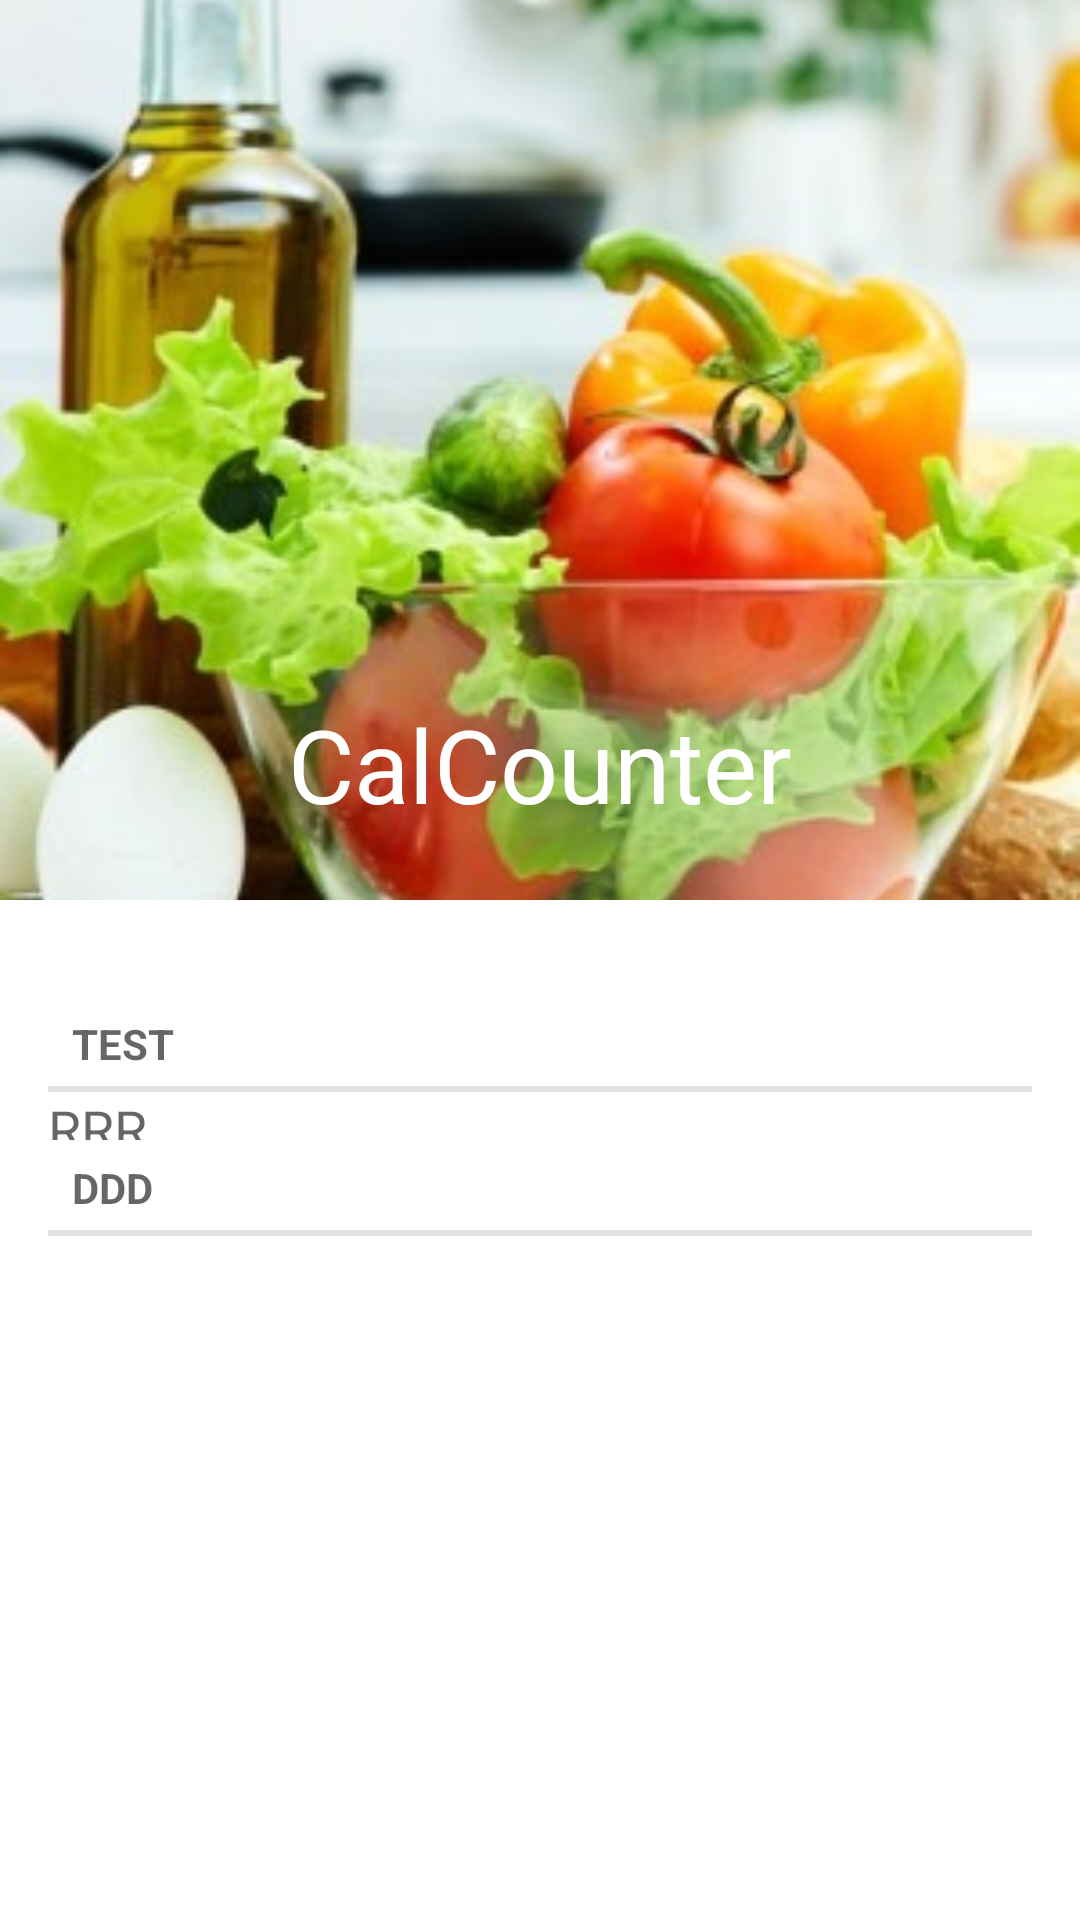

Write the Android layout XML for this screen, with the resource values it uses.
<!-- AndroidManifest.xml: application theme AppTheme -->
<!-- res/layout/activity_layout.xml -->
<?xml version="1.0" encoding="utf-8"?>
<android.support.design.widget.CoordinatorLayout
    xmlns:android="http://schemas.android.com/apk/res/android"
    xmlns:app="http://schemas.android.com/apk/res-auto"
    xmlns:tools="http://schemas.android.com/tools"
    android:layout_width="match_parent"
    android:layout_height="match_parent"
    android:fitsSystemWindows="true"
    tools:context=".WelcomeActivity">

    <android.support.design.widget.AppBarLayout
        android:layout_width="match_parent"
        android:layout_height="wrap_content"
        android:fitsSystemWindows="false"
        android:theme="@style/ThemeOverlay.AppCompat.Dark.ActionBar">

        <android.support.design.widget.CollapsingToolbarLayout
            android:id="@+id/profile_collapsing_toolbar"
            android:layout_width="match_parent"
            android:layout_height="match_parent"
            android:fitsSystemWindows="true"
            app:contentScrim="?attr/colorPrimary"
            app:expandedTitleGravity="bottom|center_horizontal"
            app:layout_scrollFlags="scroll|exitUntilCollapsed"
            app:title="CalCounter">

            <RelativeLayout
                android:layout_width="wrap_content"
                android:layout_height="wrap_content"
                android:fitsSystemWindows="true">

                <ViewFlipper
                    android:layout_width="match_parent"
                    android:layout_height="300dp"
                    android:animateFirstView="true"
                    android:animateLayoutChanges="true"
                    android:autoStart="true"
                    android:clickable="false"
                    android:fadingEdge="horizontal|vertical"
                    android:fadingEdgeLength="100dp"
                    android:fitsSystemWindows="true"
                    android:flipInterval="5000"
                    app:layout_collapseMode="parallax">

                    <ImageView
                        android:id="@+id/image_cover_01"
                        android:layout_width="match_parent"
                        android:layout_height="match_parent"
                        android:scaleType="centerCrop"
                        android:src="@drawable/img_002"/>

                    <ImageView
                        android:id="@+id/image_cover_02"
                        android:layout_width="match_parent"
                        android:layout_height="match_parent"
                        android:scaleType="centerCrop"
                        android:src="@drawable/img_001"/>

                </ViewFlipper>

            </RelativeLayout>

            <android.support.v7.widget.Toolbar
                android:id="@+id/toolbar"
                android:layout_width="match_parent"
                android:layout_height="?attr/actionBarSize"
                app:layout_collapseMode="pin"
                app:popupTheme="@style/ThemeOverlay.AppCompat.Light"/>

        </android.support.design.widget.CollapsingToolbarLayout>

    </android.support.design.widget.AppBarLayout>


    <android.support.v4.widget.NestedScrollView
        android:id="@+id/info_available_view"
        android:layout_width="match_parent"
        android:layout_height="match_parent"
        android:layout_gravity="fill_vertical"
        android:clipToPadding="false"
        app:layout_behavior="@string/appbar_scrolling_view_behavior"
        android:paddingTop="16dp">

        <RelativeLayout
            android:layout_width="match_parent"
            android:layout_height="wrap_content"
            android:paddingBottom="16dp"
            android:paddingLeft="16dp"
            android:paddingRight="16dp"
            android:paddingTop="16dp">

            <TextView
                android:id="@+id/email_heading"
                style="?android:attr/listSeparatorTextViewStyle"
                android:layout_width="match_parent"
                android:layout_height="wrap_content"
                android:text="TEST"/>

            <TextView
                android:id="@+id/email_text"
                android:layout_width="match_parent"
                android:layout_height="16dp"
                android:layout_below="@id/email_heading"
                android:background="?android:attr/selectableItemBackground"
                android:clickable="true"
                android:drawableLeft="@drawable/ic_launcher_background"
                android:drawableStart="@drawable/ic_launcher_background"
                android:focusable="true"
                android:gravity="center_vertical"
                android:text="RRR"
                android:textAppearance="@style/TextAppearance.AppCompat.Medium"/>

            <TextView
                android:id="@+id/mobile_heading"
                style="?android:attr/listSeparatorTextViewStyle"
                android:layout_width="match_parent"
                android:layout_height="wrap_content"
                android:layout_below="@id/email_text"
                android:text="DDD"/>

            <TextView
                android:id="@+id/mobile_number_text"
                android:layout_width="match_parent"
                android:layout_height="16dp"
                android:layout_below="@id/mobile_heading"
                android:background="?android:attr/selectableItemBackground"
                android:clickable="true"

                android:focusable="true"
                android:gravity="center_vertical"
                android:textAppearance="@style/TextAppearance.AppCompat.Medium"/>

            <TextView
                android:id="@+id/sms_number_text"
                android:layout_width="match_parent"
                android:layout_height="8dp"
                android:layout_below="@id/mobile_number_text"
                android:background="?android:attr/selectableItemBackground"
                android:clickable="true"
                android:focusable="true"
                android:gravity="center_vertical"
                android:textAppearance="@style/TextAppearance.AppCompat.Medium"/>

        </RelativeLayout>



    </android.support.v4.widget.NestedScrollView>

</android.support.design.widget.CoordinatorLayout>
<!-- resources referenced by this layout -->
<resources>
  <!-- drawable img_001: jpeg bitmap (drawable, 21906 bytes) -->
  <!-- drawable img_002: jpeg bitmap (drawable, 30203 bytes) -->
  <style name="AppTheme" parent="Theme.AppCompat.Light.NoActionBar">
          
          <item name="colorPrimary">@color/colorPrimary</item>
          <item name="colorPrimaryDark">@color/colorPrimaryDark</item>
          <item name="colorAccent">@color/colorAccent</item>
  
          <item name="android:windowTranslucentStatus">true</item>
          <item name="android:windowBackground">@android:color/white</item>
  
      </style>
  <color name="colorPrimary">#689F38</color>
  <color name="colorPrimaryDark">#33691E</color>
  <color name="colorAccent">#FFFFFF</color>
</resources>
